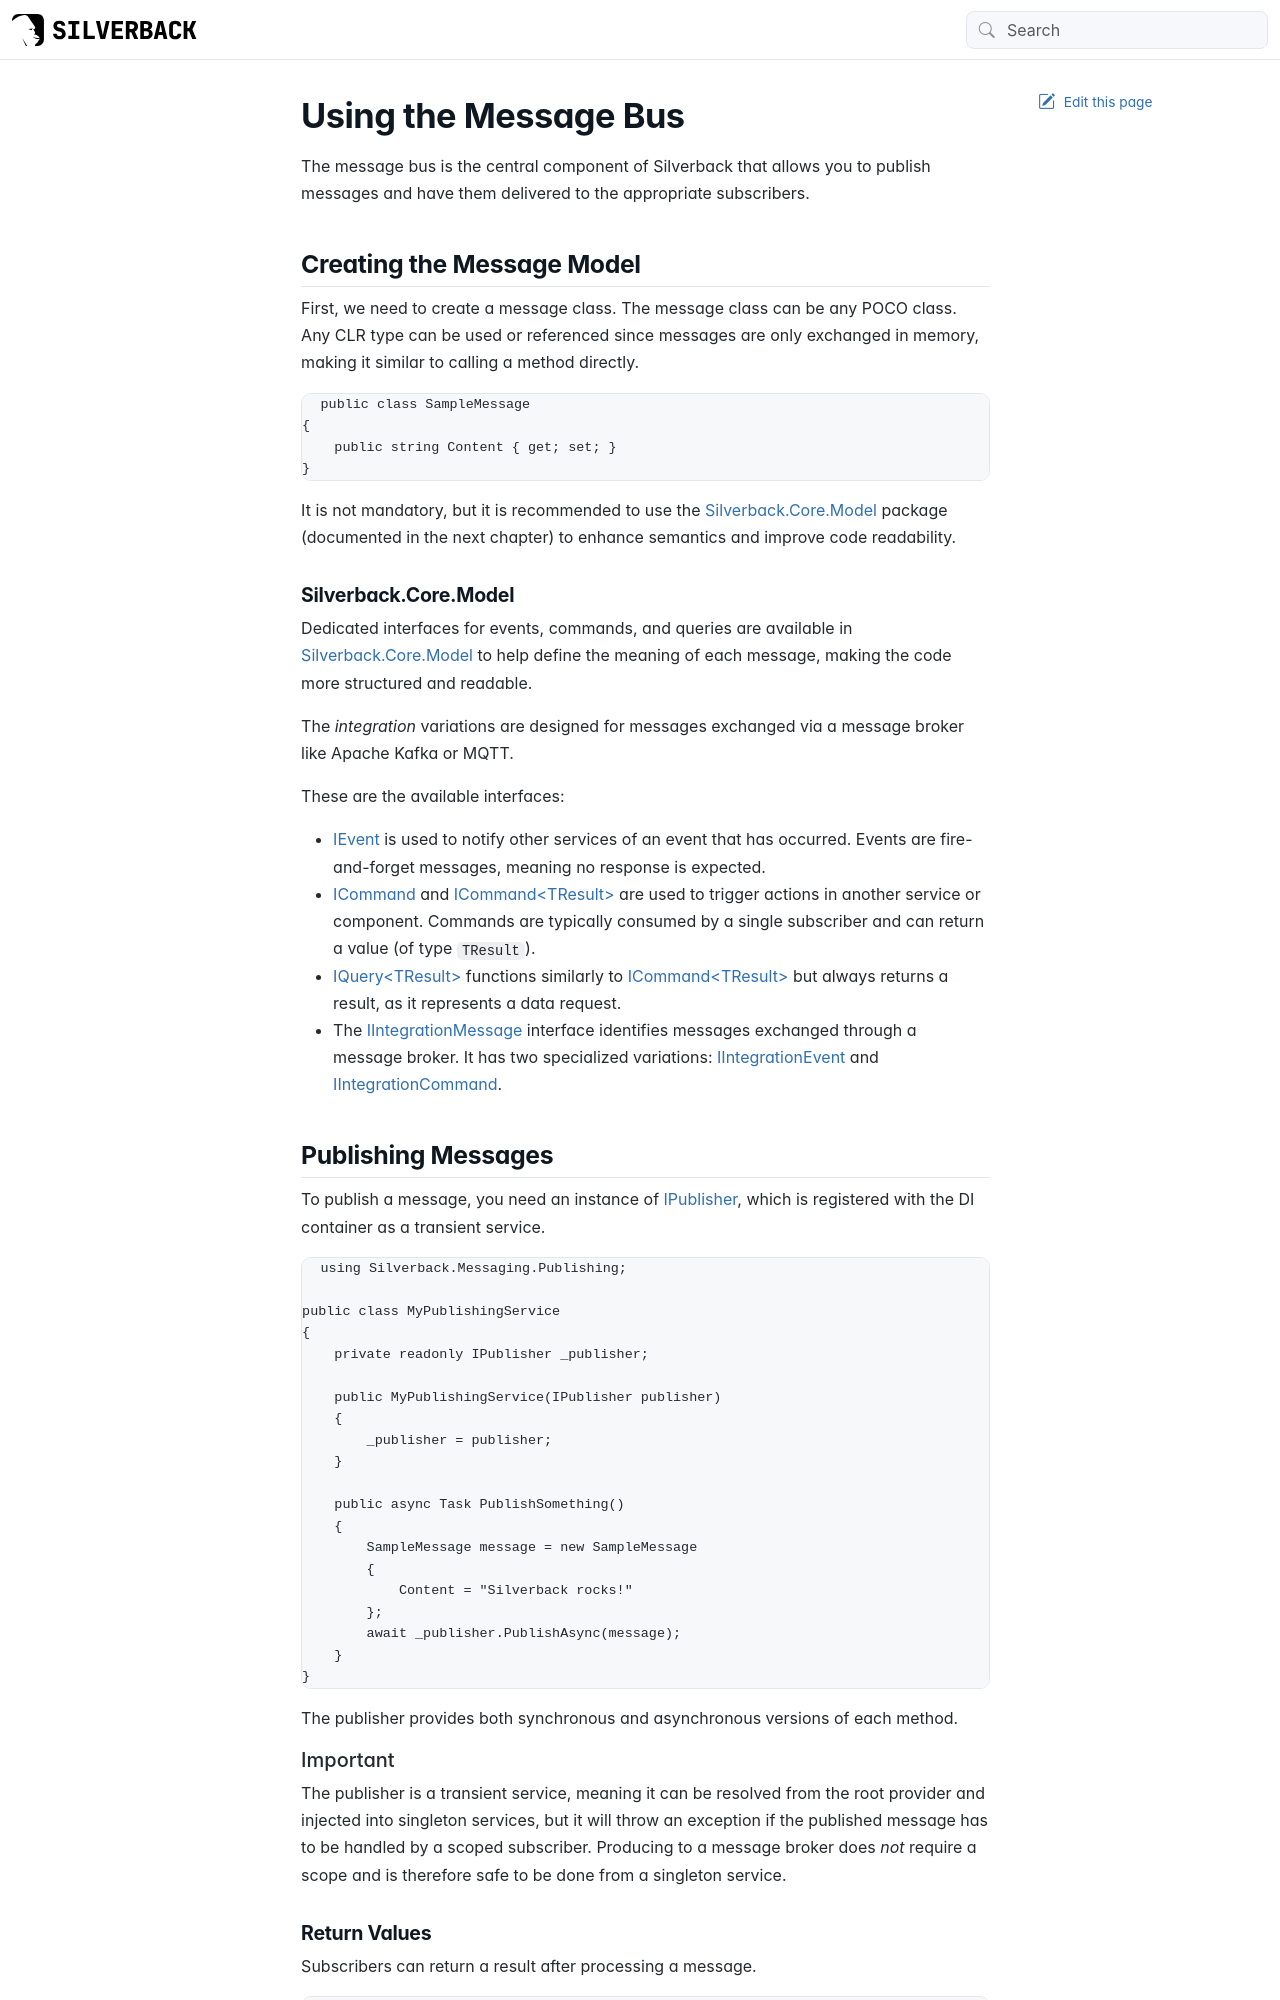

repository: BEagle1984/silverback · page: guides/bus.html · generator: jekyll

---
uid: bus
---

# Using the Message Bus

The message bus is the central component of Silverback that allows you to publish messages and have them delivered to the appropriate subscribers.

## Creating the Message Model

First, we need to create a message class. The message class can be any POCO class. Any CLR type can be used or referenced since messages are only exchanged in memory, making it similar to calling a method directly.

```csharp
public class SampleMessage
{
    public string Content { get; set; }
}
```

It is not mandatory, but it is recommended to use the [Silverback.Core.Model](https://www.nuget.org/packages/Silverback.Core.Model) package (documented in the next chapter) to enhance semantics and improve code readability.

### Silverback.Core.Model

Dedicated interfaces for events, commands, and queries are available in [Silverback.Core.Model](https://www.nuget.org/packages/Silverback.Core.Model) to help define the meaning of each message, making the code more structured and readable.

The _integration_ variations are designed for messages exchanged via a message broker like Apache Kafka or MQTT.

These are the available interfaces:

- <xref:Silverback.Messaging.Messages.IEvent> is used to notify other services of an event that has occurred. Events are fire-and-forget messages, meaning no response is expected.
- <xref:Silverback.Messaging.Messages.ICommand> and <xref:Silverback.Messaging.Messages.ICommand`1> are used to trigger actions in another service or component. Commands are typically consumed by a single subscriber and can return a value (of type `TResult`).
- <xref:Silverback.Messaging.Messages.IQuery`1> functions similarly to <xref:Silverback.Messaging.Messages.ICommand`1> but always returns a result, as it represents a data request.
- The <xref:Silverback.Messaging.Messages.IIntegrationMessage> interface identifies messages exchanged through a message broker. It has two specialized variations: <xref:Silverback.Messaging.Messages.IIntegrationEvent> and <xref:Silverback.Messaging.Messages.IIntegrationCommand>.
